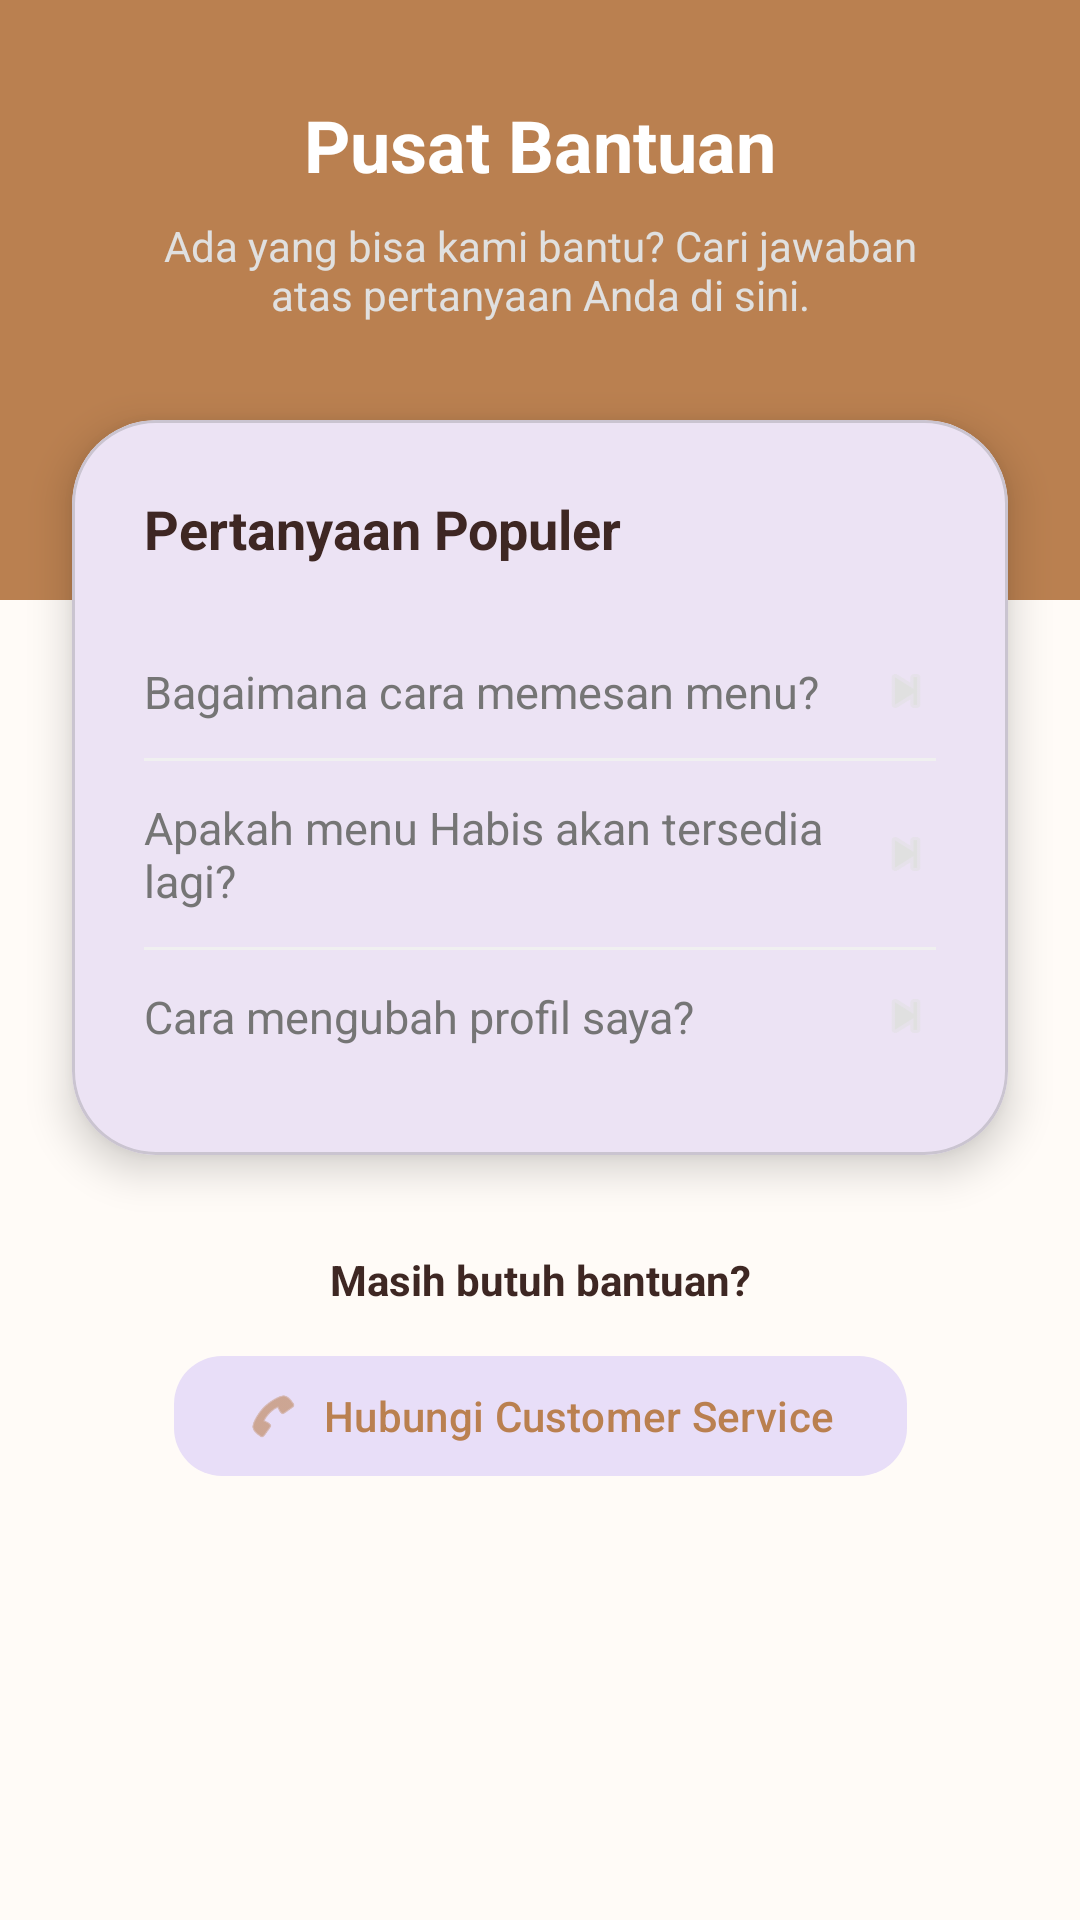

Write the Android layout XML for this screen, with the resource values it uses.
<!-- AndroidManifest.xml: application theme Theme.Eatik -->
<!-- res/layout/fragment_help.xml -->
<?xml version="1.0" encoding="utf-8"?>
<androidx.core.widget.NestedScrollView xmlns:android="http://schemas.android.com/apk/res/android"
    xmlns:app="http://schemas.android.com/apk/res-auto"
    xmlns:tools="http://schemas.android.com/tools"
    android:layout_width="match_parent"
    android:layout_height="match_parent"
    android:background="@color/bg_screen"
    android:fillViewport="true">

    <androidx.constraintlayout.widget.ConstraintLayout
        android:layout_width="match_parent"
        android:layout_height="wrap_content"
        tools:context=".ui.HelpFragment">

        
        <View
            android:id="@+id/header_bg"
            android:layout_width="match_parent"
            android:layout_height="200dp"
            android:background="@color/primary_eatik"
            app:layout_constraintTop_toTopOf="parent" />

        <TextView
            android:id="@+id/tv_title_help"
            android:layout_width="wrap_content"
            android:layout_height="wrap_content"
            android:layout_marginTop="32dp"
            android:text="@string/pusat_bantuan_title"
            android:textColor="@color/white"
            android:textSize="24sp"
            android:textStyle="bold"
            app:layout_constraintEnd_toEndOf="parent"
            app:layout_constraintStart_toStartOf="parent"
            app:layout_constraintTop_toTopOf="parent" />

        <TextView
            android:id="@+id/tv_subtitle_help"
            android:layout_width="0dp"
            android:layout_height="wrap_content"
            android:layout_marginTop="8dp"
            android:layout_marginHorizontal="48dp"
            android:gravity="center"
            android:text="@string/help_subtitle"
            android:textColor="#E0E0E0"
            android:textSize="14sp"
            app:layout_constraintEnd_toEndOf="parent"
            app:layout_constraintStart_toStartOf="parent"
            app:layout_constraintTop_toBottomOf="@id/tv_title_help" />

        
        <com.google.android.material.card.MaterialCardView
            android:id="@+id/card_faq"
            android:layout_width="match_parent"
            android:layout_height="wrap_content"
            android:layout_marginHorizontal="24dp"
            android:layout_marginTop="140dp"
            app:cardCornerRadius="28dp"
            app:cardElevation="8dp"
            app:layout_constraintTop_toTopOf="parent">

            <LinearLayout
                android:layout_width="match_parent"
                android:layout_height="wrap_content"
                android:orientation="vertical"
                android:padding="24dp">

                <TextView
                    android:layout_width="wrap_content"
                    android:layout_height="wrap_content"
                    android:text="@string/pertanyaan_populer"
                    android:textColor="@color/text_title"
                    android:textSize="18sp"
                    android:textStyle="bold" />

                
                <LinearLayout
                    android:layout_width="match_parent"
                    android:layout_height="wrap_content"
                    android:layout_marginTop="20dp"
                    android:background="?attr/selectableItemBackground"
                    android:clickable="true"
                    android:focusable="true"
                    android:gravity="center_vertical"
                    android:orientation="horizontal"
                    android:paddingVertical="12dp">
                    <TextView
                        android:layout_width="0dp"
                        android:layout_height="wrap_content"
                        android:layout_weight="1"
                        android:text="@string/faq_1"
                        android:textColor="@color/text_body"
                        android:textSize="15sp" />
                    <ImageView
                        android:layout_width="20dp"
                        android:layout_height="20dp"
                        android:src="@android:drawable/ic_media_next"
                        app:tint="@color/gray_light" />
                </LinearLayout>

                <View
                    android:layout_width="match_parent"
                    android:layout_height="1dp"
                    android:background="#F0F0F0" />

                
                <LinearLayout
                    android:layout_width="match_parent"
                    android:layout_height="wrap_content"
                    android:background="?attr/selectableItemBackground"
                    android:clickable="true"
                    android:focusable="true"
                    android:gravity="center_vertical"
                    android:orientation="horizontal"
                    android:paddingVertical="12dp">
                    <TextView
                        android:layout_width="0dp"
                        android:layout_height="wrap_content"
                        android:layout_weight="1"
                        android:text="@string/faq_2"
                        android:textColor="@color/text_body"
                        android:textSize="15sp" />
                    <ImageView
                        android:layout_width="20dp"
                        android:layout_height="20dp"
                        android:src="@android:drawable/ic_media_next"
                        app:tint="@color/gray_light" />
                </LinearLayout>

                <View
                    android:layout_width="match_parent"
                    android:layout_height="1dp"
                    android:background="#F0F0F0" />

                
                <LinearLayout
                    android:layout_width="match_parent"
                    android:layout_height="wrap_content"
                    android:background="?attr/selectableItemBackground"
                    android:clickable="true"
                    android:focusable="true"
                    android:gravity="center_vertical"
                    android:orientation="horizontal"
                    android:paddingVertical="12dp">
                    <TextView
                        android:layout_width="0dp"
                        android:layout_height="wrap_content"
                        android:layout_weight="1"
                        android:text="@string/faq_3"
                        android:textColor="@color/text_body"
                        android:textSize="15sp" />
                    <ImageView
                        android:layout_width="20dp"
                        android:layout_height="20dp"
                        android:src="@android:drawable/ic_media_next"
                        app:tint="@color/gray_light" />
                </LinearLayout>

            </LinearLayout>
        </com.google.android.material.card.MaterialCardView>

        
        <TextView
            android:id="@+id/tv_still_need_help"
            android:layout_width="wrap_content"
            android:layout_height="wrap_content"
            android:layout_marginTop="32dp"
            android:text="@string/still_need_help"
            android:textColor="@color/text_title"
            android:textStyle="bold"
            app:layout_constraintEnd_toEndOf="parent"
            app:layout_constraintStart_toStartOf="parent"
            app:layout_constraintTop_toBottomOf="@id/card_faq" />

        <com.google.android.material.button.MaterialButton
            android:id="@+id/btn_contact_support"
            style="@style/Widget.Material3.Button.TonalButton"
            android:layout_width="wrap_content"
            android:layout_height="wrap_content"
            android:layout_marginTop="12dp"
            android:layout_marginBottom="32dp"
            android:text="@string/contact_cs"
            android:textColor="@color/primary_eatik"
            app:cornerRadius="16dp"
            app:icon="@android:drawable/ic_menu_call"
            app:iconTint="@color/primary_eatik"
            app:layout_constraintBottom_toBottomOf="parent"
            app:layout_constraintEnd_toEndOf="parent"
            app:layout_constraintStart_toStartOf="parent"
            app:layout_constraintTop_toBottomOf="@id/tv_still_need_help"
            app:layout_constraintVertical_bias="0.0" />

    </androidx.constraintlayout.widget.ConstraintLayout>
</androidx.core.widget.NestedScrollView>
<!-- resources referenced by this layout -->
<resources>
  <color name="bg_screen">#FFFBF7</color>
  <color name="gray_light">#E0E0E0</color>
  <color name="primary_eatik">#ba8050</color>
  <color name="text_body">#757575</color>
  <color name="text_title">#3E2723</color>
  <color name="white">#FFFFFFFF</color>
  <string name="contact_cs">Hubungi Customer Service</string>
  <string name="faq_1">Bagaimana cara memesan menu?</string>
  <string name="faq_2">Apakah menu Habis akan tersedia lagi?</string>
  <string name="faq_3">Cara mengubah profil saya?</string>
  <string name="help_subtitle">Ada yang bisa kami bantu? Cari jawaban atas pertanyaan Anda di sini.</string>
  <string name="pertanyaan_populer">Pertanyaan Populer</string>
  <string name="pusat_bantuan_title">Pusat Bantuan</string>
  <string name="still_need_help">Masih butuh bantuan?</string>
  <style name="Theme.Eatik" parent="Base.Theme.Eatik" />
  <style name="Base.Theme.Eatik" parent="Theme.Material3.DayNight.NoActionBar">
          
          
      </style>
</resources>
